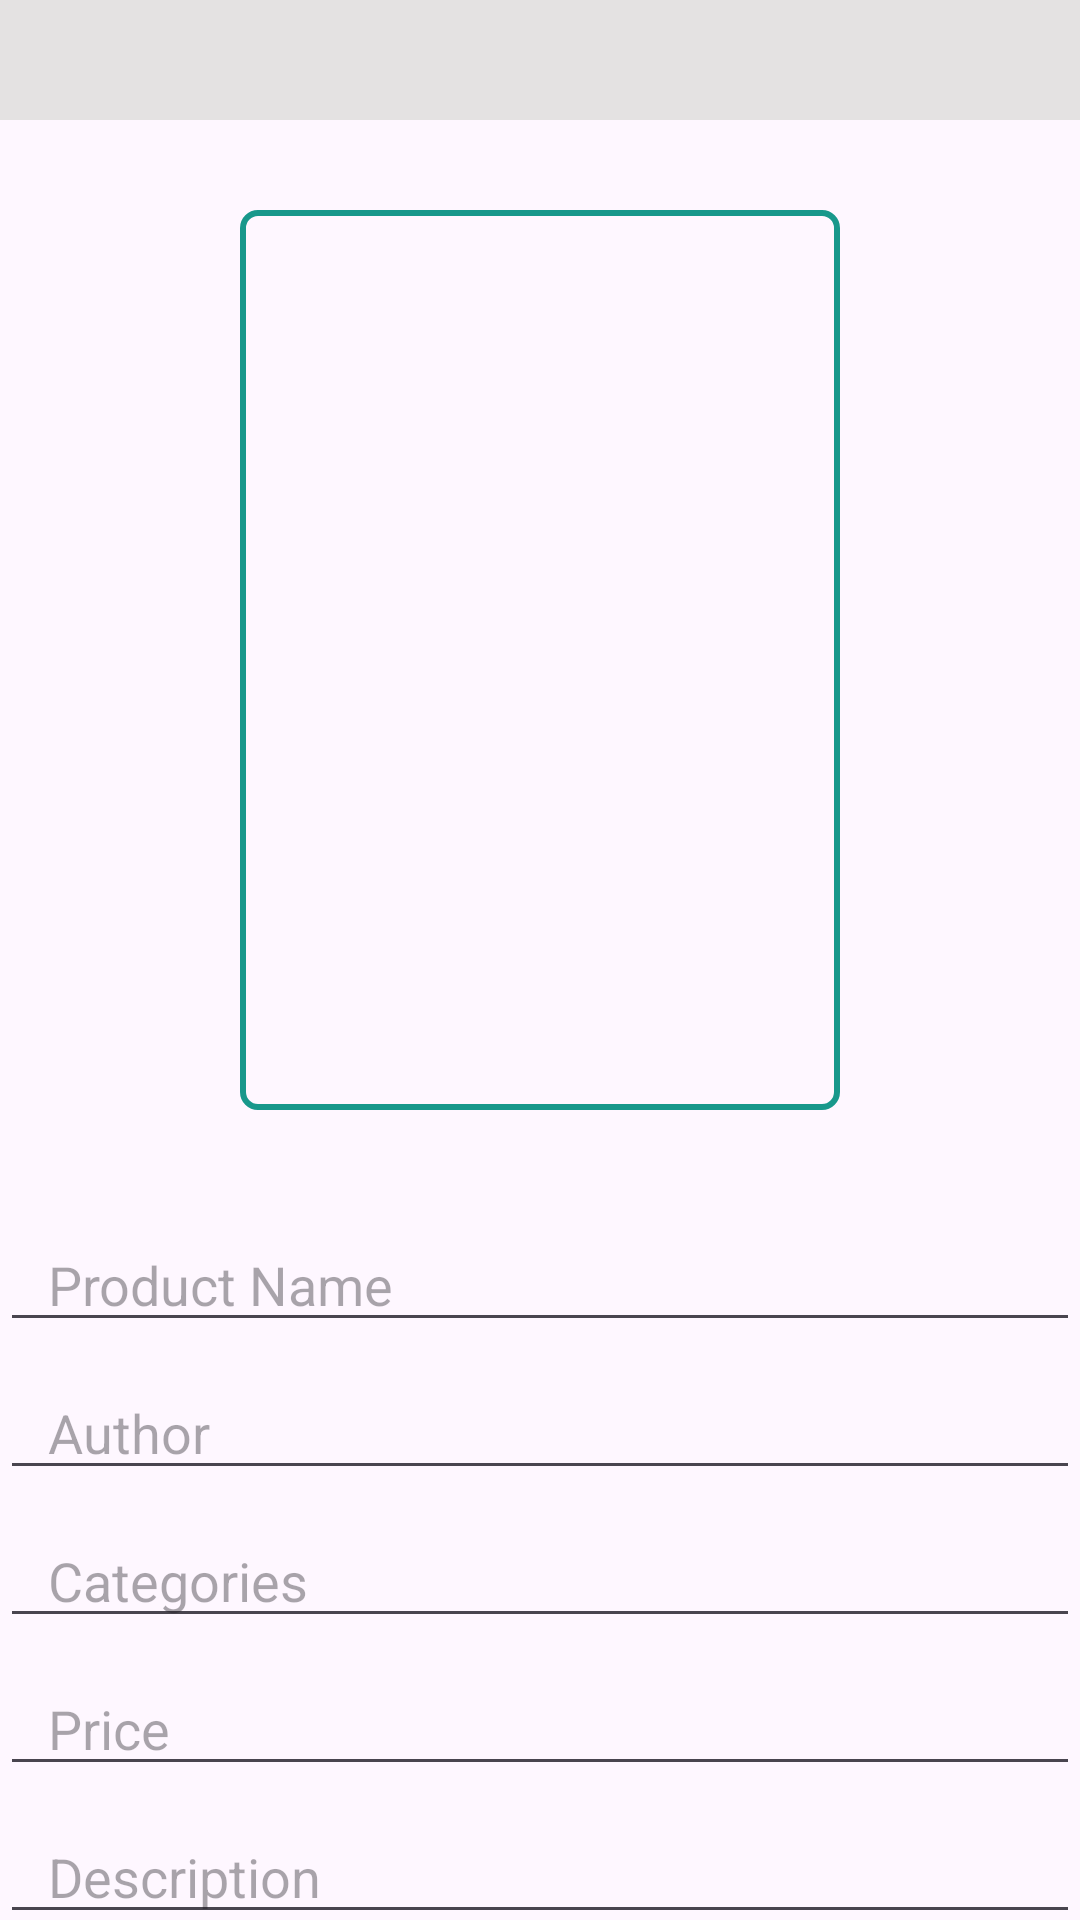

Produce the Android XML layout that renders to this screen, including the resource entries it uses.
<!-- AndroidManifest.xml: application theme Theme.WavePad -->
<!-- res/layout/upload_page.xml -->
<?xml version="1.0" encoding="utf-8"?>
<RelativeLayout
    xmlns:android="http://schemas.android.com/apk/res/android"
    xmlns:tools="http://schemas.android.com/tools"
    xmlns:app="http://schemas.android.com/apk/res-auto"
    android:layout_width="match_parent"
    android:layout_height="match_parent"
    tools:context=".UploadPage">

    <LinearLayout
        android:id="@+id/linearLayout"
        android:layout_width="match_parent"
        android:layout_height="40dp"
        android:background="@color/lightgrey"
        android:orientation="horizontal"
        app:layout_constraintStart_toStartOf="parent"
        app:layout_constraintTop_toTopOf="parent">

        <ImageButton
            android:id="@+id/returnback"
            android:layout_width="wrap_content"
            android:layout_height="wrap_content"
            android:backgroundTint="@android:color/transparent"
            app:tint="@color/darkshadeofcyan"
            android:layout_marginStart="5dp"
            android:layout_marginTop="5dp"
            app:srcCompat="@drawable/baseline_arrow_back_24" />

    </LinearLayout>

    <androidx.core.widget.NestedScrollView
        android:layout_width="match_parent"
        android:layout_height="match_parent"
        android:layout_below="@id/linearLayout">

        <RelativeLayout
            android:layout_width="match_parent"
            android:layout_height="wrap_content"
            android:layout_centerInParent="true">

            <LinearLayout
                android:id="@+id/imagelayout"
                android:layout_width="wrap_content"
                android:layout_height="wrap_content"
                android:layout_centerHorizontal="true"
                android:layout_alignParentTop="true"
                android:layout_marginTop="30dp"
                android:background="@drawable/stroke">

                <ImageView
                    android:id="@+id/imageView"
                    android:layout_width="200dp"
                    android:layout_height="300dp"
                    android:layout_alignParentTop="true"
                    android:layout_centerHorizontal="true"
                    android:layout_gravity="center"
                    android:contentDescription="@string/image_view"
                    android:src="@drawable/placeholder_image" />

            </LinearLayout>

            <RelativeLayout
                android:layout_width="wrap_content"
                android:layout_height="460dp"
                android:layout_below="@id/imagelayout"
                android:layout_marginTop="20dp">

                <EditText
                    android:id="@+id/editTextProductName"
                    android:layout_width="match_parent"
                    android:layout_height="wrap_content"
                    android:layout_marginTop="16dp"
                    android:hint="Product Name"
                    android:paddingLeft="16dp" />

                <EditText
                    android:id="@+id/editTextAuthor"
                    android:layout_width="match_parent"
                    android:layout_height="wrap_content"
                    android:layout_below="@id/editTextProductName"
                    android:layout_marginTop="8dp"
                    android:hint="Author"
                    android:paddingLeft="16dp" />

                <EditText
                    android:id="@+id/editTextCategories"
                    android:layout_width="match_parent"
                    android:layout_height="wrap_content"
                    android:layout_below="@id/editTextAuthor"
                    android:layout_marginTop="8dp"
                    android:hint="Categories"
                    android:paddingLeft="16dp" />

                <EditText
                    android:id="@+id/editTextPrice"
                    android:layout_width="match_parent"
                    android:layout_height="wrap_content"
                    android:layout_below="@id/editTextCategories"
                    android:layout_marginTop="8dp"
                    android:hint="Price"
                    android:inputType="numberDecimal"
                    android:paddingLeft="16dp" />

                <ScrollView
                    android:id="@+id/description"
                    android:layout_width="match_parent"
                    android:layout_height="wrap_content"
                    android:layout_below="@id/editTextPrice"
                    android:layout_marginTop="8dp">

                    <EditText
                        android:id="@+id/editTextDescription"
                        android:layout_width="match_parent"
                        android:layout_height="wrap_content"
                        android:hint="Description"
                        android:paddingLeft="16dp"
                        android:scrollbars="vertical" />

                </ScrollView>

                <Button
                    android:id="@+id/buttonChoose"
                    android:layout_width="wrap_content"
                    android:layout_height="wrap_content"
                    android:layout_below="@id/description"
                    android:layout_centerHorizontal="true"
                    android:layout_marginTop="16dp"
                    android:backgroundTint="@color/darkshadeofcyan"
                    android:text="Choose an Image" />

                <Button
                    android:id="@+id/buttonUpload"
                    android:layout_width="wrap_content"
                    android:layout_height="wrap_content"
                    android:layout_below="@id/buttonChoose"
                    android:layout_centerHorizontal="true"
                    android:layout_marginTop="16dp"
                    android:backgroundTint="@color/darkshadeofcyan"
                    android:text="Upload" />

            </RelativeLayout>

        </RelativeLayout>

    </androidx.core.widget.NestedScrollView>

</RelativeLayout>
<!-- resources referenced by this layout -->
<resources>
  <color name="darkshadeofcyan">#18988B</color>
  <color name="lightgrey">#E4E2E2</color>
  <!-- drawable stroke (drawable) -->
  <?xml version="1.0" encoding="utf-8"?>
  <shape xmlns:android="http://schemas.android.com/apk/res/android"
      android:shape="rectangle">
      <solid android:color="@android:color/transparent" />
      <stroke
          android:width="2dp"
      android:color="@color/darkshadeofcyan" />
      <corners android:radius="5dp" />
  
  </shape>
  <string name="image_view" />
  <style name="Theme.WavePad" parent="Base.Theme.WavePad" />
  <style name="Base.Theme.WavePad" parent="Theme.Material3.DayNight.NoActionBar">
          
          
      </style>
</resources>
